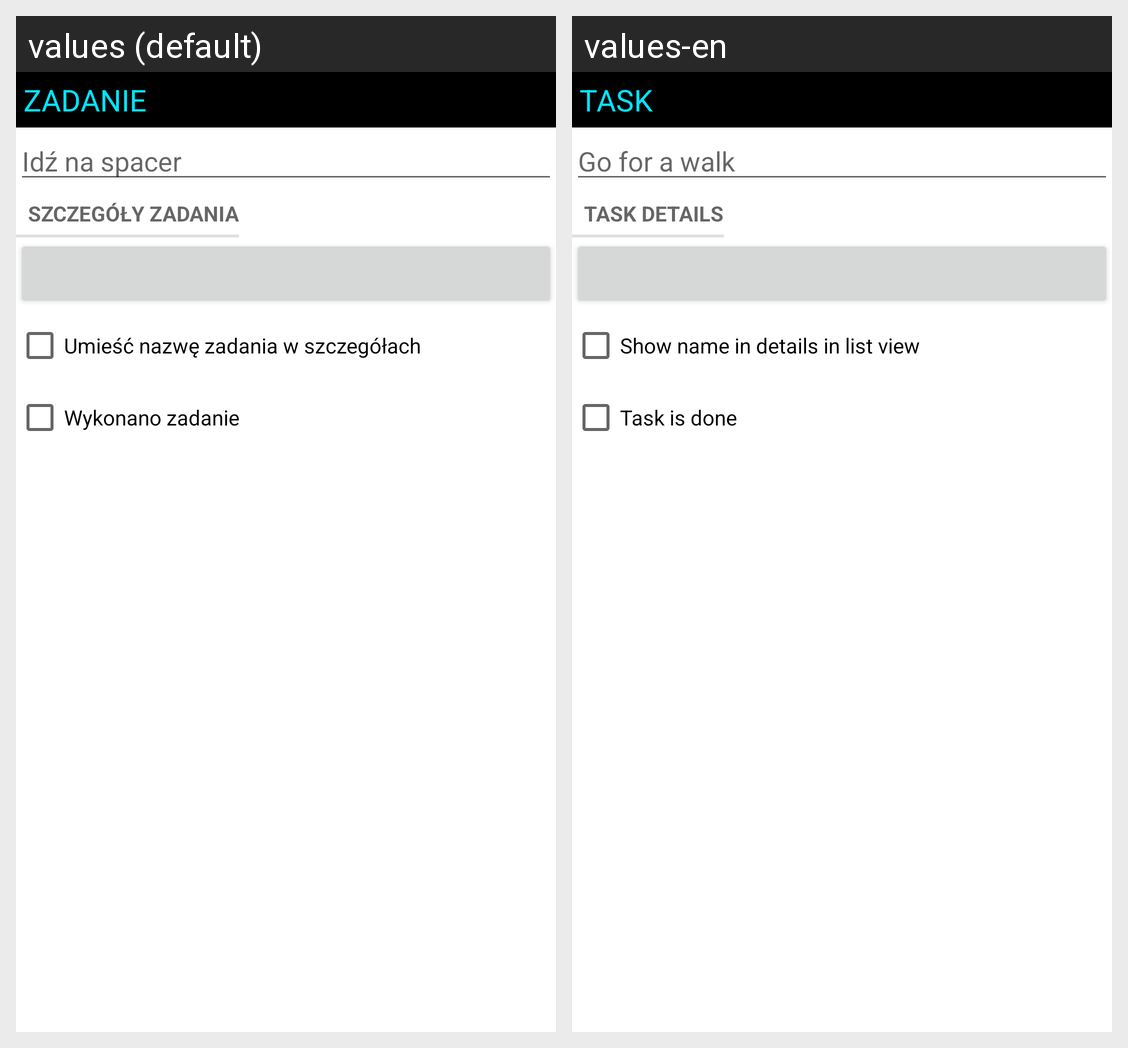

The Android screen above is rendered under two locales of the same app. Produce the string resources it draws, with the default and per-locale values.
Android screen res/layout/fragment_task.xml rendered under 2 locales, left to right: values (default), values-en. Device: Nexus 5 (rendered at 1080×1920; each locale shown at half size, 540×960, under a caption strip naming it); theme Theme.ToDoList.
Strings drawn on this screen, with the default value and each locale's value (text and hints the layout hard-codes, and strings that could not be matched under every locale, appear in the picture but are not listed):

task_name_label
  values: Zadanie
  values-en: Task

task_name_hint
  values: Idź na spacer
  values-en: Go for a walk

task_details_label
  values: Szczegóły zadania
  values-en: Task details

show_name_in_details_label
  values: Umieść nazwę zadania w szczegółach
  values-en: Show name in details in list view

task_done_label
  values: Wykonano zadanie
  values-en: Task is done
